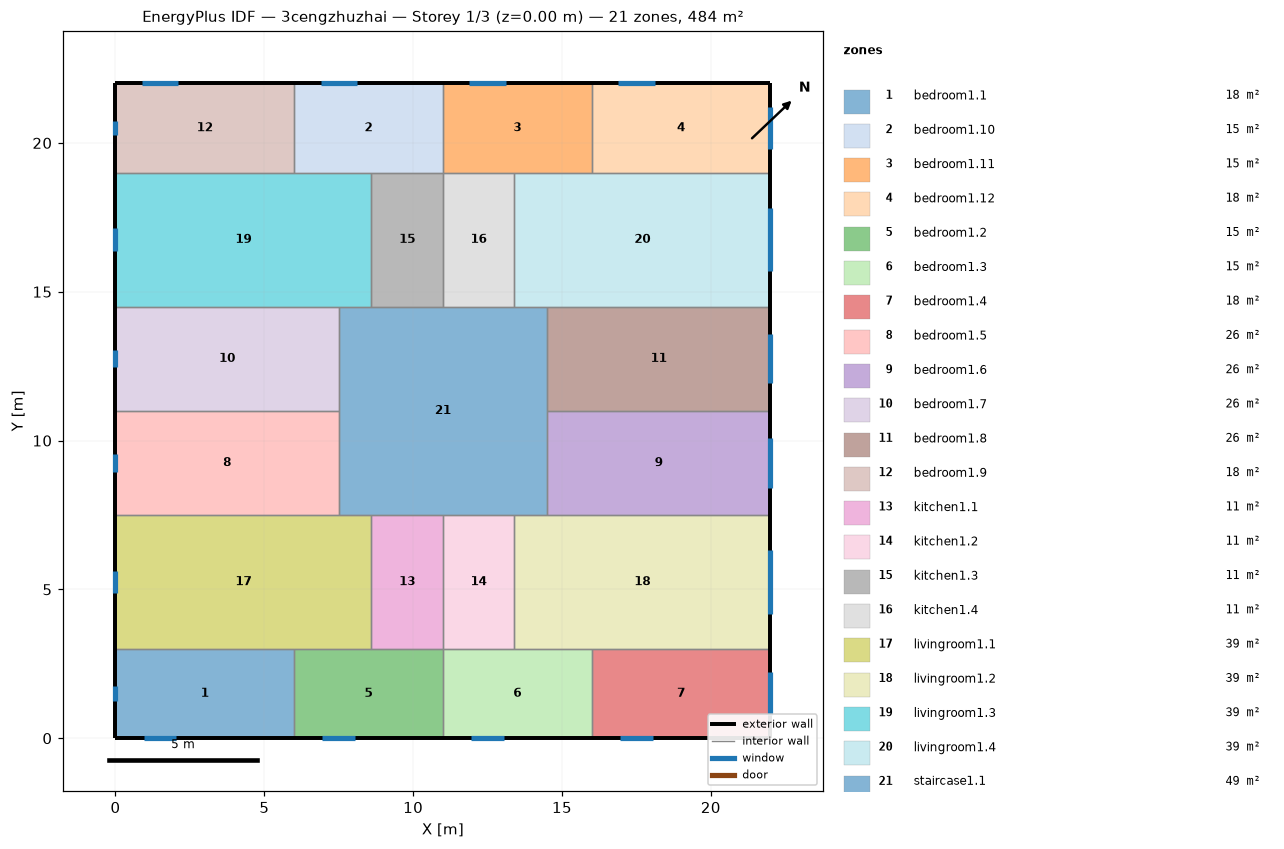
=== STOREY PLAN SPEC (per zone: floor XY polygon, exterior-wall plan segments, windows/doors) ===
zone 1: bedroom1.1  (18.0 m²)
  floor: (6.00, 3.00) (6.00, 0.00) (0.00, 0.00) (0.00, 3.00)
  exterior wall: (0.00, 3.00) – (0.00, 0.00)  [3.0 m]
    window: (0.00, 1.75) – (0.00, 1.25)  [0.8 m²]
  exterior wall: (0.00, 0.00) – (6.00, 0.00)  [6.0 m]
    window: (0.95, 0.00) – (2.05, 0.00)  [1.6 m²]
  interior walls: 2
zone 2: bedroom1.10  (15.0 m²)
  floor: (11.00, 22.00) (11.00, 19.00) (6.00, 19.00) (6.00, 22.00)
  exterior wall: (11.00, 22.00) – (6.00, 22.00)  [5.0 m]
    window: (8.11, 22.00) – (6.89, 22.00)  [1.8 m²]
  interior walls: 4
zone 3: bedroom1.11  (15.0 m²)
  floor: (16.00, 22.00) (16.00, 19.00) (11.00, 19.00) (11.00, 22.00)
  exterior wall: (16.00, 22.00) – (11.00, 22.00)  [5.0 m]
    window: (13.11, 22.00) – (11.89, 22.00)  [1.8 m²]
  interior walls: 4
zone 4: bedroom1.12  (18.0 m²)
  floor: (22.00, 22.00) (22.00, 19.00) (16.00, 19.00) (16.00, 22.00)
  exterior wall: (22.00, 19.00) – (22.00, 22.00)  [3.0 m]
    window: (22.00, 19.79) – (22.00, 21.21)  [2.1 m²]
  exterior wall: (22.00, 22.00) – (16.00, 22.00)  [6.0 m]
    window: (18.11, 22.00) – (16.89, 22.00)  [1.8 m²]
  interior walls: 2
zone 5: bedroom1.2  (15.0 m²)
  floor: (11.00, 3.00) (11.00, 0.00) (6.00, 0.00) (6.00, 3.00)
  exterior wall: (6.00, 0.00) – (11.00, 0.00)  [5.0 m]
    window: (6.95, 0.00) – (8.05, 0.00)  [1.6 m²]
  interior walls: 4
zone 6: bedroom1.3  (15.0 m²)
  floor: (16.00, 3.00) (16.00, 0.00) (11.00, 0.00) (11.00, 3.00)
  exterior wall: (11.00, 0.00) – (16.00, 0.00)  [5.0 m]
    window: (11.95, 0.00) – (13.05, 0.00)  [1.6 m²]
  interior walls: 4
zone 7: bedroom1.4  (18.0 m²)
  floor: (22.00, 3.00) (22.00, 0.00) (16.00, 0.00) (16.00, 3.00)
  exterior wall: (16.00, 0.00) – (22.00, 0.00)  [6.0 m]
    window: (16.95, 0.00) – (18.05, 0.00)  [1.6 m²]
  exterior wall: (22.00, 0.00) – (22.00, 3.00)  [3.0 m]
    window: (22.00, 0.79) – (22.00, 2.21)  [2.1 m²]
  interior walls: 2
zone 8: bedroom1.5  (26.2 m²)
  floor: (7.50, 11.00) (7.50, 7.50) (0.00, 7.50) (0.00, 11.00)
  exterior wall: (0.00, 11.00) – (0.00, 7.50)  [3.5 m]
    window: (0.00, 9.54) – (0.00, 8.96)  [0.9 m²]
  interior walls: 3
zone 9: bedroom1.6  (26.2 m²)
  floor: (22.00, 11.00) (22.00, 7.50) (14.50, 7.50) (14.50, 11.00)
  exterior wall: (22.00, 7.50) – (22.00, 11.00)  [3.5 m]
    window: (22.00, 8.42) – (22.00, 10.08)  [2.5 m²]
  interior walls: 3
zone 10: bedroom1.7  (26.2 m²)
  floor: (7.50, 14.50) (7.50, 11.00) (0.00, 11.00) (0.00, 14.50)
  exterior wall: (0.00, 14.50) – (0.00, 11.00)  [3.5 m]
    window: (0.00, 13.04) – (0.00, 12.46)  [0.9 m²]
  interior walls: 3
zone 11: bedroom1.8  (26.2 m²)
  floor: (22.00, 14.50) (22.00, 11.00) (14.50, 11.00) (14.50, 14.50)
  exterior wall: (22.00, 11.00) – (22.00, 14.50)  [3.5 m]
    window: (22.00, 11.92) – (22.00, 13.58)  [2.5 m²]
  interior walls: 3
zone 12: bedroom1.9  (18.0 m²)
  floor: (6.00, 22.00) (6.00, 19.00) (0.00, 19.00) (0.00, 22.00)
  exterior wall: (0.00, 22.00) – (0.00, 19.00)  [3.0 m]
    window: (0.00, 20.75) – (0.00, 20.25)  [0.8 m²]
  exterior wall: (6.00, 22.00) – (0.00, 22.00)  [6.0 m]
    window: (2.11, 22.00) – (0.89, 22.00)  [1.8 m²]
  interior walls: 2
zone 13: kitchen1.1  (10.8 m²)
  floor: (11.00, 7.50) (11.00, 3.00) (8.60, 3.00) (8.60, 7.50)
  interior walls: 4
zone 14: kitchen1.2  (10.8 m²)
  floor: (13.40, 7.50) (13.40, 3.00) (11.00, 3.00) (11.00, 7.50)
  interior walls: 4
zone 15: kitchen1.3  (10.8 m²)
  floor: (11.00, 19.00) (11.00, 14.50) (8.60, 14.50) (8.60, 19.00)
  interior walls: 4
zone 16: kitchen1.4  (10.8 m²)
  floor: (13.40, 19.00) (13.40, 14.50) (11.00, 14.50) (11.00, 19.00)
  interior walls: 4
zone 17: livingroom1.1  (38.7 m²)
  floor: (8.60, 7.50) (8.60, 3.00) (0.00, 3.00) (0.00, 7.50)
  exterior wall: (0.00, 7.50) – (0.00, 3.00)  [4.5 m]
    window: (0.00, 5.63) – (0.00, 4.87)  [1.1 m²]
  interior walls: 5
zone 18: livingroom1.2  (38.7 m²)
  floor: (22.00, 7.50) (22.00, 3.00) (13.40, 3.00) (13.40, 7.50)
  exterior wall: (22.00, 3.00) – (22.00, 7.50)  [4.5 m]
    window: (22.00, 4.18) – (22.00, 6.32)  [3.2 m²]
  interior walls: 5
zone 19: livingroom1.3  (38.7 m²)
  floor: (8.60, 19.00) (8.60, 14.50) (0.00, 14.50) (0.00, 19.00)
  exterior wall: (0.00, 19.00) – (0.00, 14.50)  [4.5 m]
    window: (0.00, 17.13) – (0.00, 16.37)  [1.1 m²]
  interior walls: 5
zone 20: livingroom1.4  (38.7 m²)
  floor: (22.00, 19.00) (22.00, 14.50) (13.40, 14.50) (13.40, 19.00)
  exterior wall: (22.00, 14.50) – (22.00, 19.00)  [4.5 m]
    window: (22.00, 15.68) – (22.00, 17.82)  [3.2 m²]
  interior walls: 5
zone 21: staircase1.1  (49.0 m²)
  floor: (14.50, 14.50) (14.50, 7.50) (7.50, 7.50) (7.50, 14.50)
  interior walls: 12

=== DERIVED (storey summary) ===
Building: 3cengzhuzhai
Storey: 1 of 3  (floor level z = 0.00 m)
Storey gross floor area: 484.0 m²
Zones on this storey: 21
  - bedroom1.1: floor 18.0 m²; exterior wall 9.0 m (27.0 m²); 2 window(s) 2.4 m²; WWR 8.9%
  - bedroom1.10: floor 15.0 m²; exterior wall 5.0 m (15.0 m²); 1 window(s) 1.8 m²; WWR 12.2%
  - bedroom1.11: floor 15.0 m²; exterior wall 5.0 m (15.0 m²); 1 window(s) 1.8 m²; WWR 12.2%
  - bedroom1.12: floor 18.0 m²; exterior wall 9.0 m (27.0 m²); 2 window(s) 4.0 m²; WWR 14.7%
  - bedroom1.2: floor 15.0 m²; exterior wall 5.0 m (15.0 m²); 1 window(s) 1.6 m²; WWR 11.0%
  - bedroom1.3: floor 15.0 m²; exterior wall 5.0 m (15.0 m²); 1 window(s) 1.6 m²; WWR 11.0%
  - bedroom1.4: floor 18.0 m²; exterior wall 9.0 m (27.0 m²); 2 window(s) 3.8 m²; WWR 14.0%
  - bedroom1.5: floor 26.2 m²; exterior wall 3.5 m (10.5 m²); 1 window(s) 0.9 m²; WWR 8.4%
  - bedroom1.6: floor 26.2 m²; exterior wall 3.5 m (10.5 m²); 1 window(s) 2.5 m²; WWR 23.8%
  - bedroom1.7: floor 26.2 m²; exterior wall 3.5 m (10.5 m²); 1 window(s) 0.9 m²; WWR 8.4%
  - bedroom1.8: floor 26.2 m²; exterior wall 3.5 m (10.5 m²); 1 window(s) 2.5 m²; WWR 23.8%
  - bedroom1.9: floor 18.0 m²; exterior wall 9.0 m (27.0 m²); 2 window(s) 2.6 m²; WWR 9.6%
  - kitchen1.1: floor 10.8 m²
  - kitchen1.2: floor 10.8 m²
  - kitchen1.3: floor 10.8 m²
  - kitchen1.4: floor 10.8 m²
  - livingroom1.1: floor 38.7 m²; exterior wall 4.5 m (13.5 m²); 1 window(s) 1.1 m²; WWR 8.4%
  - livingroom1.2: floor 38.7 m²; exterior wall 4.5 m (13.5 m²); 1 window(s) 3.2 m²; WWR 23.8%
  - livingroom1.3: floor 38.7 m²; exterior wall 4.5 m (13.5 m²); 1 window(s) 1.1 m²; WWR 8.4%
  - livingroom1.4: floor 38.7 m²; exterior wall 4.5 m (13.5 m²); 1 window(s) 3.2 m²; WWR 23.8%
  - staircase1.1: floor 49.0 m²
Zone adjacency (shared interzone walls):
  - bedroom1.1 ↔ bedroom1.2
  - bedroom1.1 ↔ livingroom1.1
  - bedroom1.10 ↔ bedroom1.11
  - bedroom1.10 ↔ bedroom1.9
  - bedroom1.10 ↔ kitchen1.3
  - bedroom1.10 ↔ livingroom1.3
  - bedroom1.11 ↔ bedroom1.12
  - bedroom1.11 ↔ kitchen1.4
  - bedroom1.11 ↔ livingroom1.4
  - bedroom1.12 ↔ livingroom1.4
  - bedroom1.2 ↔ bedroom1.3
  - bedroom1.2 ↔ kitchen1.1
  - bedroom1.2 ↔ livingroom1.1
  - bedroom1.3 ↔ bedroom1.4
  - bedroom1.3 ↔ kitchen1.2
  - bedroom1.3 ↔ livingroom1.2
  - bedroom1.4 ↔ livingroom1.2
  - bedroom1.5 ↔ bedroom1.7
  - bedroom1.5 ↔ livingroom1.1
  - bedroom1.5 ↔ staircase1.1
  - bedroom1.6 ↔ bedroom1.8
  - bedroom1.6 ↔ livingroom1.2
  - bedroom1.6 ↔ staircase1.1
  - bedroom1.7 ↔ livingroom1.3
  - bedroom1.7 ↔ staircase1.1
  - bedroom1.8 ↔ livingroom1.4
  - bedroom1.8 ↔ staircase1.1
  - bedroom1.9 ↔ livingroom1.3
  - kitchen1.1 ↔ kitchen1.2
  - kitchen1.1 ↔ livingroom1.1
  - kitchen1.1 ↔ staircase1.1
  - kitchen1.2 ↔ livingroom1.2
  - kitchen1.2 ↔ staircase1.1
  - kitchen1.3 ↔ kitchen1.4
  - kitchen1.3 ↔ livingroom1.3
  - kitchen1.3 ↔ staircase1.1
  - kitchen1.4 ↔ livingroom1.4
  - kitchen1.4 ↔ staircase1.1
  - livingroom1.1 ↔ staircase1.1
  - livingroom1.2 ↔ staircase1.1
  - livingroom1.3 ↔ staircase1.1
  - livingroom1.4 ↔ staircase1.1